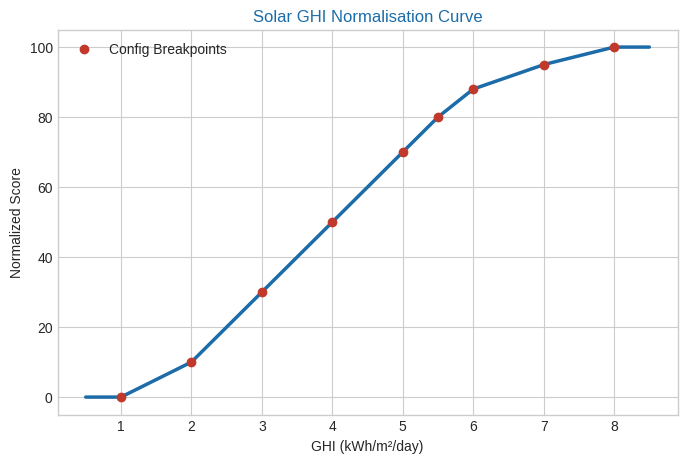

Recreate this plot in Python.
import numpy as np
import pandas as pd
import matplotlib.pyplot as plt
from scipy.stats import gmean

plt.style.use('seaborn-v0_8-whitegrid')

ghi_breakpoints = np.array([1.0, 2.0, 3.0, 4.0, 5.0, 5.5, 6.0, 7.0, 8.0])
score_breakpoints = np.array([0.0, 10.0, 30.0, 50.0, 70.0, 80.0, 88.0, 95.0, 100.0])

ghi_range = np.linspace(0.5, 8.5, 200)
scores = np.interp(ghi_range, ghi_breakpoints, score_breakpoints)

plt.figure(figsize=(8, 5))
plt.plot(ghi_range, scores, color='#1B6CA8', linewidth=2.5)
plt.scatter(ghi_breakpoints, score_breakpoints, color='#C0392B', zorder=5, label='Config Breakpoints')
plt.title('Solar GHI Normalisation Curve', fontsize=12, color='#1B6CA8')
plt.xlabel('GHI (kWh/m²/day)')
plt.ylabel('Normalized Score')
plt.legend()
plt.show()

scores_profile = [95.0, 95.0, 95.0, 95.0, 95.0, 95.0, 10.0]
weights = [1.0/7.0] * 7

arithmetic = np.dot(scores_profile, weights)
geometric = np.prod([s ** w for s, w in zip(scores_profile, weights)])

print(f"Vector scores: {scores_profile}")
print(f"Arithmetic composite score: {arithmetic:.2f}/100")
print(f"Weighted Geometric composite score (ISS): {geometric:.2f}/100")
